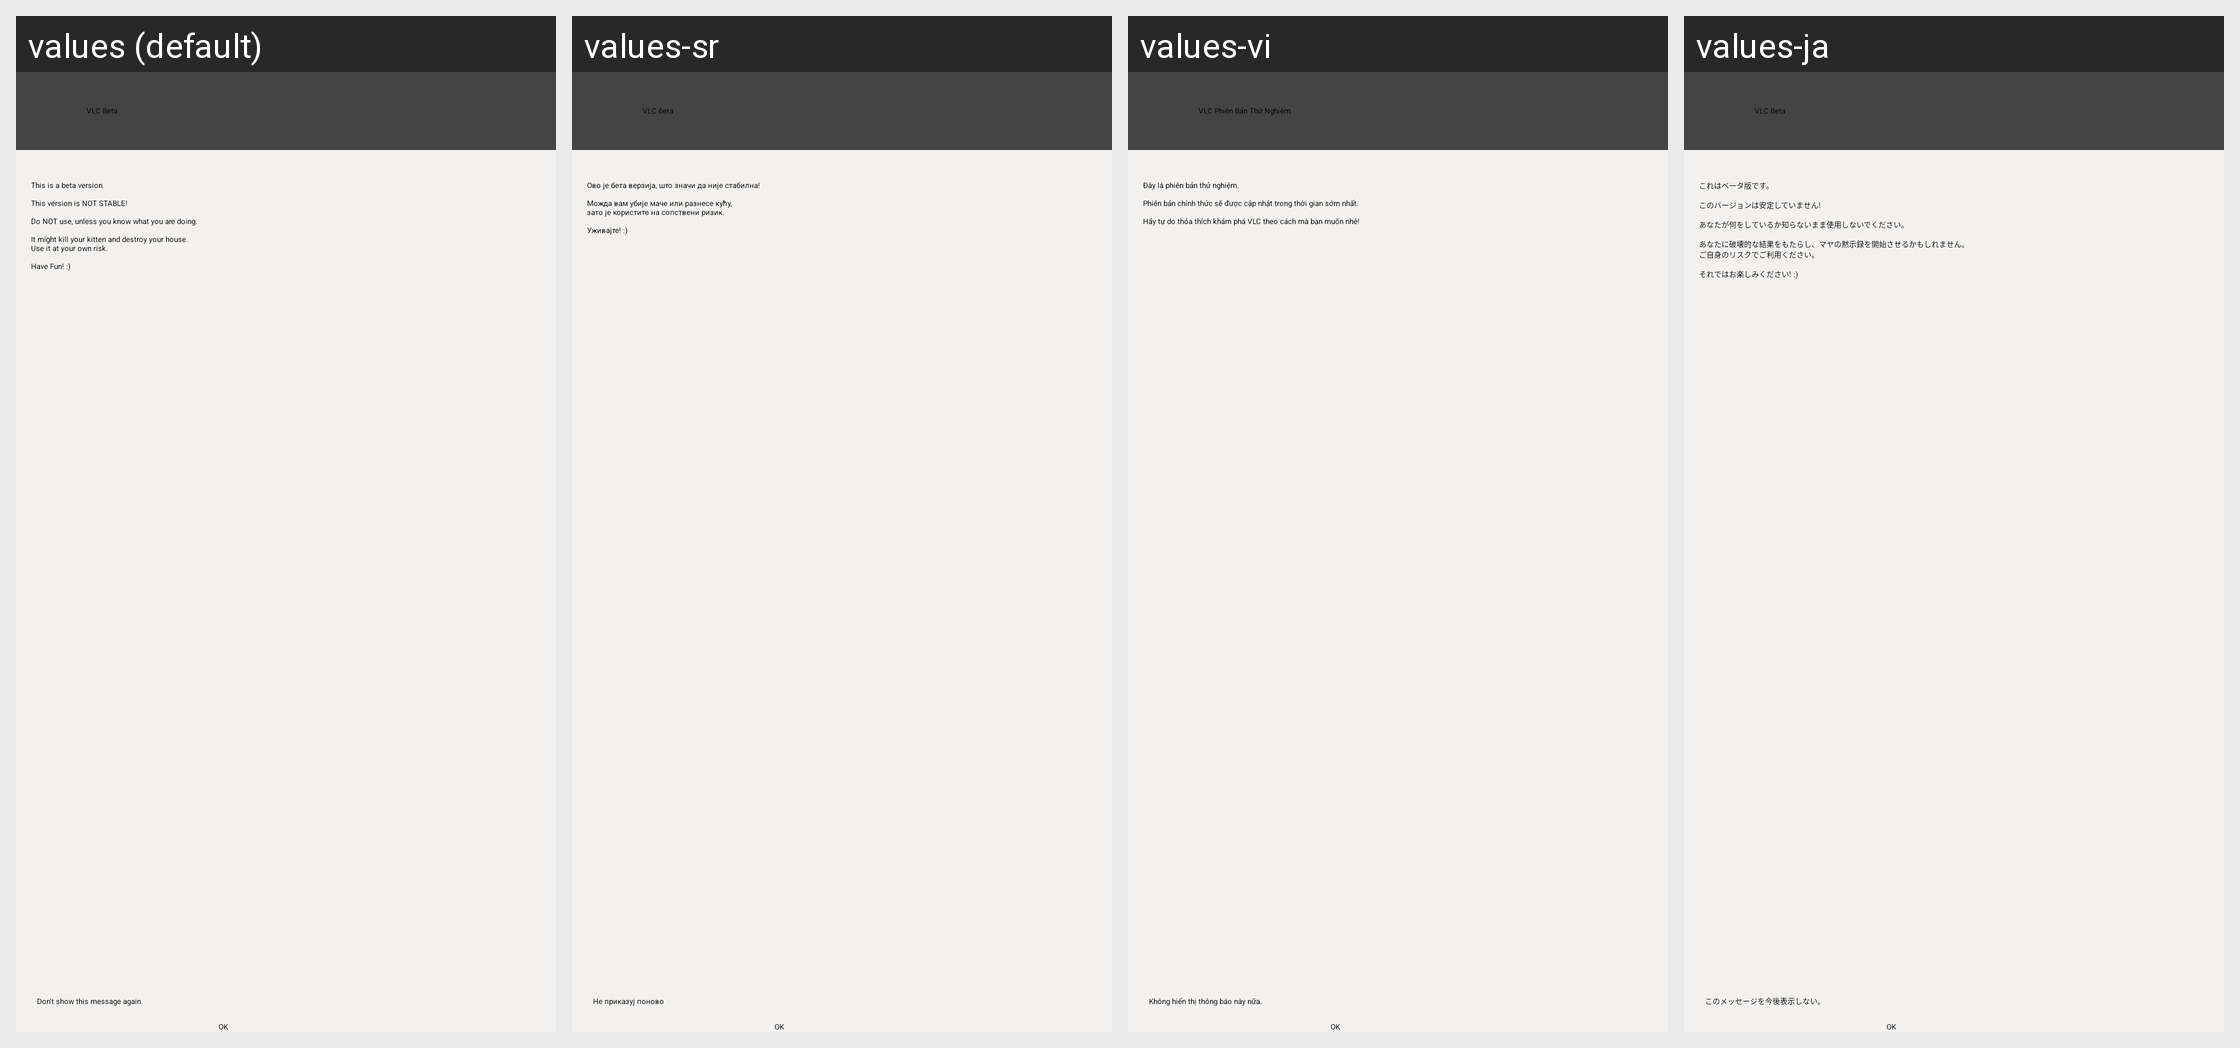

This grid shows one Android layout under several languages. Give, for every string resource on the screen, its name, the default text and each shown locale's text.
Android screen res/layout/info_dialog.xml rendered under 4 locales, left to right: values (default), values-sr, values-vi, values-ja. Device: Nexus 5 (rendered at 1080×1920; each locale shown at half size, 540×960, under a caption strip naming it); theme Theme.VLC.NoTitleBar.
Other locales in the repository, not shown: values-ar, values-bn-rIN, values-bs, values-ca, values-cs, values-cy, values-da, values-de, values-el, values-es, values-et, values-eu, values-fr, values-gd, values-gl, values-he, values-hi, values-hr, values-is, values-it, values-km, values-kn, values-ko, values-lt, values-mr, values-my, values-nb, values-nl, values-or, values-pl, values-pt, values-pt-rBR, values-ru, values-sk, values-sl, values-te, values-th, values-tr, values-uk, values-ur, values-wa, values-zh-rCN, values-zh-rTW.
Strings drawn on this screen, with the default value and each locale's value (text and hints the layout hard-codes, and strings that could not be matched under every locale, appear in the picture but are not listed):

info_title
  values: VLC Beta
  values-sr: VLC бета
  values-vi: VLC Phiên Bản Thử Nghiệm
  values-ja: VLC Beta

beta_warning
  values: This is a beta version.
      
      This version is NOT STABLE!
      
      Do NOT use, unless you know what you are doing.
      
      It might kill your kitten and destroy your house.
      Use it at your own risk.
      
      Have Fun! :)
  values-sr: Ово је бета верзија, што значи да није стабилна!
      
      Можда вам убије маче или разнесе кућу,
      зато је користите на сопствени ризик.
      
      Уживајте! :)
  values-vi: Đây là phiên bản thử nghiệm.
      
      Phiên bản chính thức sẽ được cập nhật trong thời gian sớm nhất.
      
      Hãy tự do thỏa thích khám phá VLC theo cách mà bạn muốn nhé!
  values-ja: これはベータ版です。
      
      このバージョンは安定していません!
      
      あなたが何をしているか知らないまま使用しないでください。
      
      あなたに破壊的な結果をもたらし、マヤの黙示録を開始させるかもしれません。
      ご自身のリスクでご利用ください。
      
      それではお楽しみください! :)

not_show_again
  values: Don't show this message again.
  values-sr: Не приказуј поново
  values-vi: Không hiển thị thông báo này nữa.
  values-ja: このメッセージを今後表示しない。
